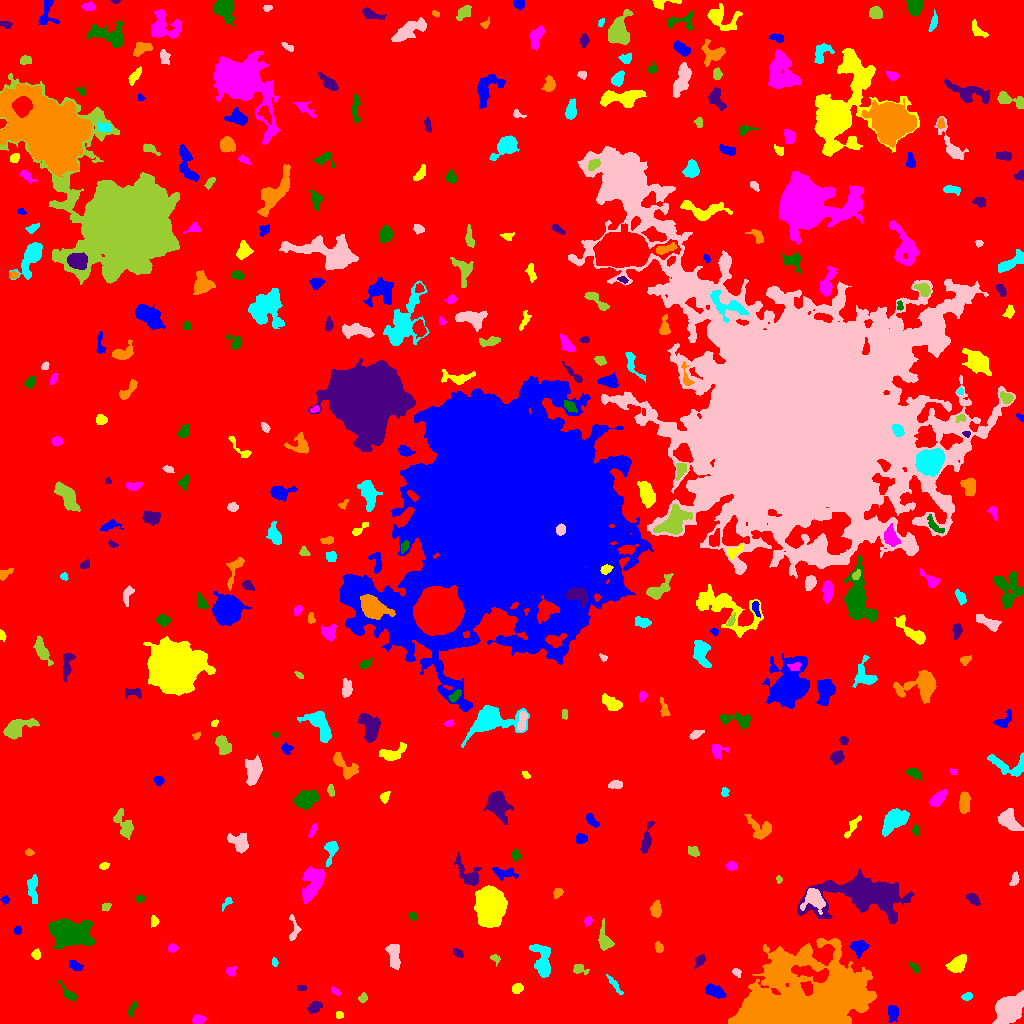

Values plotted in this chart, from the file beside it:
ID, X, Y, A, B, theta, total_flux, mu_max, mu_median, mu_mean, R_fwhm, R_e, R10, R90, x_start, x_end, y_start, y_end, area, greylevel
0, 507.9, 534.2, 304.1, 298.8, 1.245, 2060791, 12.0, 2.0, 2.543, 155.4, 246.5, 94.84, 391.7, 0, 1023, 0, 1023, 810424, 2.543
1, 892.9, 10.31, 3.937, 2.564, -1.54, 534.0, 7.0, 3.0, 3.217, 4.26, 3.827, 1.493, 6.358, 888, 898, 1, 18, 166, 8.217
2, 339, 8.717, 1.917, 1.851, -0.8346, 106.0, 4.0, 2.0, 1.893, 3.568, 2.459, 0.9772, 3.613, 336, 343, 5, 12, 56, 7.893
3, 198.2, 4.252, 3.087, 2.189, 0.07734, 408.0, 7.0, 3.0, 3.611, 4.107, 3.29, 1.262, 5.232, 192, 206, 0, 9, 113, 8.611
4, 132.1, 15.03, 4.135, 1.475, 1.111, 175.0, 5.0, 2.0, 1.944, 2.877, 2.764, 1.128, 4.478, 128, 137, 7, 22, 90, 7.944
5, 314.5, 16.14, 3.484, 2.401, 0.5377, 541.0, 8.0, 4.0, 3.783, 4.82, 3.742, 1.493, 5.836, 307, 322, 10, 23, 143, 8.783
6, 844.7, 32.55, 6.952, 6.233, 0.5471, 32063, 96.0, 24.0, 32.35, 9.339, 8.234, 3.338, 13.74, 827, 863, 14, 48, 991, 53.35
7, 967.2, 27.06, 2.501, 1.75, 0.2679, 158.0, 4.0, 2.0, 2.026, 3.909, 2.706, 0.9772, 4.222, 961, 972, 23, 31, 78, 8.026
8, 1009, 13.97, 6.839, 4.925, 0.7963, 8395, 38.0, 8.0, 11.66, 7.291, 6.864, 2.706, 11.99, 992, 1023, 0, 33, 720, 16.66
9, 363.0, 25.24, 2.292, 1.852, 1.043, 92.0, 3.0, 1.0, 1.227, 2.985, 2.523, 0.9772, 3.989, 358, 367, 21, 31, 75, 7.227
10, 536.5, 30.61, 3.482, 1.935, 0.8894, 256.0, 5.0, 2.0, 2.265, 3.785, 3.241, 1.262, 5.109, 530, 542, 24, 37, 113, 8.265
11, 713.9, 32.7, 4.989, 2.499, -0.4175, 666.0, 8.0, 3.0, 3.127, 4.983, 4.184, 1.693, 6.864, 705, 726, 25, 40, 213, 9.127
12, 517.5, 34.76, 2.548, 2.097, 0.5003, 288.0, 7.0, 3.0, 2.743, 3.432, 2.932, 1.128, 4.652, 512, 523, 30, 40, 105, 8.743
13, 335.1, 32.14, 2.462, 1.325, -0.5686, 125.0, 5.0, 2.0, 2.016, 2.523, 2.257, 0.7979, 3.7, 331, 340, 28, 37, 62, 8.016
14, 68.98, 29.19, 5.897, 2.054, -0.808, 308.0, 5.0, 2.0, 2.248, 4.029, 3.613, 1.382, 5.781, 58, 76, 22, 43, 137, 8.248
15, 302.0, 35.5, 1.989, 1.222, 0.0, 90.0, 5.0, 1.0, 1.579, 2.111, 1.954, 0.5642, 3.29, 297, 306, 33, 38, 57, 7.579
16, 791.8, 15.9, 27.12, 15.61, 0.3091, 101264, 120.0, 7.0, 16.65, 11.89, 15.3, 5.585, 33.54, 728, 876, 0, 85, 6082, 20.65
17, 614.6, 38.59, 5.94, 1.405, -0.9378, 182.0, 3.0, 1.0, 1.542, 4.184, 3.523, 1.382, 5.528, 606, 623, 29, 49, 118, 8.542
18, 736.3, 51.28, 2.22, 1.633, -0.782, 155.0, 5.0, 2.0, 2.279, 2.932, 2.394, 0.9772, 3.827, 732, 741, 46, 55, 68, 9.279
19, 579.2, 54.13, 3.749, 2.185, -0.1626, 146.0, 3.0, 1.0, 1.227, 3.656, 3.192, 1.128, 5.078, 573, 589, 49, 59, 119, 7.227
20, 227.7, 36.8, 7.907, 3.995, 1.088, 815.0, 7.0, 2.0, 2.485, 5.726, 5.171, 2.111, 8.234, 218, 239, 24, 59, 328, 8.485
21, 75.01, 58.06, 3.344, 2.03, -0.5032, 289.0, 6.0, 2.0, 2.429, 3.868, 3.192, 1.262, 5.323, 69, 83, 53, 64, 119, 8.429
22, 957.1, 59.4, 4.568, 2.808, 0.7993, 950.0, 9.0, 3.0, 3.545, 5.323, 4.442, 1.784, 7.203, 945, 966, 51, 69, 268, 9.545
23, 230.5, 52.18, 2.43, 2.295, 0.1352, 241.0, 6.0, 3.0, 2.802, 3.827, 2.821, 1.128, 4.37, 226, 237, 47, 57, 86, 10.8
24, 914.6, 55.3, 2.871, 1.471, -0.984, 117.0, 5.0, 1.0, 1.603, 2.394, 2.257, 0.7979, 4.107, 910, 918, 51, 62, 73, 7.603
25, 699.8, 63.35, 3.198, 1.875, 0.9994, 460.0, 11.0, 4.0, 4.423, 3.241, 2.985, 1.128, 4.853, 694, 705, 55, 69, 104, 9.423
26, 780.7, 58.09, 5.323, 2.999, 1.272, 1123, 8.0, 4.0, 3.872, 7.047, 5.109, 2.111, 7.878, 773, 789, 46, 70, 290, 15.87
27, 274.8, 60.93, 2.146, 1.403, -1.428, 99.0, 4.0, 2.0, 1.941, 3.038, 2.111, 0.7979, 3.568, 272, 278, 57, 66, 51, 7.941
28, 394, 67.48, 6.842, 2.88, -1.46, 1048, 9.0, 4.0, 3.867, 5.642, 5.323, 2.111, 8.117, 385, 400, 54, 79, 271, 8.867
29, 495.4, 64.97, 2.65, 1.859, -0.8038, 121.0, 4.0, 1.0, 1.681, 3.141, 2.326, 0.9772, 4.029, 490, 500, 57, 69, 72, 7.681
30, 999.2, 74.05, 3.081, 1.434, 1.448, 108.0, 4.0, 2.0, 1.459, 3.613, 2.764, 0.9772, 4.029, 996, 1002, 68, 79, 74, 7.459
31, 858.9, 76.58, 4.023, 3.434, 0.05543, 745.0, 7.0, 4.0, 3.599, 5.836, 4.583, 1.871, 7.047, 850, 869, 65, 83, 207, 10.6
32, 35.69, 68.83, 2.508, 2.051, -1.517, 249.0, 6.0, 3.0, 2.964, 3.909, 2.821, 1.128, 4.514, 31, 40, 64, 75, 84, 7.964
33, 172.8, 75.5, 2.263, 1.799, 0.0, 146.0, 4.0, 2.0, 1.947, 3.827, 2.585, 0.9772, 4.107, 168, 178, 71, 80, 75, 7.947
34, 71.94, 90.47, 10.56, 6.458, -0.03262, 5439, 13.0, 5.0, 5.26, 10.3, 10.14, 4.029, 15.68, 48, 95, 75, 105, 1034, 10.26
35, 457.9, 69.94, 2.844, 1.556, -0.6001, 138.0, 4.0, 2.0, 1.704, 3.7, 2.646, 1.128, 4.297, 453, 463, 66, 75, 81, 7.704
36, 658.9, 75.82, 2.528, 1.894, -1.346, 345.0, 8.0, 4.5, 4.107, 3.989, 2.877, 1.128, 4.297, 655, 663, 71, 82, 84, 9.107
37, 542.4, 62.54, 9.132, 4.056, -1.399, 1679, 8.0, 4.0, 3.79, 8.649, 6.699, 2.706, 10.39, 529, 550, 46, 79, 443, 8.79
38, 293.8, 94.09, 7.338, 2.601, -1.554, 291.0, 4.0, 2.0, 1.953, 5.781, 4.107, 1.493, 6.129, 289, 301, 83, 109, 149, 6.953
39, 604.9, 82.3, 5.443, 2.788, -1.369, 676.0, 8.0, 2.0, 2.828, 5.171, 3.949, 1.596, 6.84, 598, 614, 73, 105, 239, 8.828
40, 932, 88.04, 5.258, 3.373, -0.7457, 468.0, 4.0, 2.0, 2.4, 7.356, 4.72, 1.871, 7.092, 921, 940, 78, 95, 195, 7.4
41, 17.45, 93.07, 2.205, 1.908, 1.457, 196.0, 5.0, 3.0, 3.161, 3.827, 2.706, 0.9772, 3.989, 14, 21, 89, 97, 62, 8.161
42, 153.9, 102.8, 2.587, 1.865, 1.545, 105.0, 3.0, 1.0, 1.312, 2.985, 2.646, 0.9772, 4.297, 151, 159, 96, 108, 80, 7.312
43, 588.2, 102.6, 2.081, 1.711, 0.977, 123.0, 4.0, 2.0, 1.783, 3.385, 2.394, 0.9772, 3.827, 584, 592, 97, 107, 69, 7.783
44, 412.3, 107.2, 2.07, 1.579, -0.8566, 132.0, 4.0, 2.0, 2.164, 3.656, 2.326, 0.9772, 3.523, 408, 416, 103, 111, 61, 8.164
45, 868.3, 129.2, 21.8, 8.001, 0.01714, 16627, 27.0, 4.0, 7.267, 11.49, 12.18, 4.652, 21.76, 797, 914, 100, 154, 2288, 12.27
46, 655.7, 114, 3.68, 2.267, 1.519, 510.0, 7.0, 3.0, 3.269, 4.754, 3.742, 1.493, 5.698, 650, 661, 106, 123, 156, 9.269
47, 226.9, 120.9, 3.959, 1.626, 0.8917, 182.0, 4.0, 2.0, 2.395, 4.478, 2.877, 1.128, 4.334, 222, 232, 112, 126, 76, 7.395
48, 814, 124.9, 5.229, 4.221, -0.8913, 1783, 13.0, 4.0, 5.065, 6.232, 5.293, 2.111, 8.649, 800, 825, 109, 135, 352, 14.07
49, 105.9, 116.7, 2.18, 1.82, 0.5345, 87.0, 3.0, 1.0, 1.261, 2.706, 2.326, 0.7979, 3.868, 102, 111, 112, 120, 69, 7.261
50, 201.9, 123.6, 8.262, 4.952, 0.02036, 1477, 7.0, 3.0, 3.342, 7.611, 6.652, 2.585, 10.43, 178, 215, 114, 134, 442, 8.342
51, 5.028, 123.9, 1.927, 1.6, -0.005759, 109.0, 4.0, 2.0, 1.817, 3.29, 2.257, 0.7979, 3.568, 0, 9, 119, 128, 60, 8.817
52, 491.5, 116.1, 8.503, 6.395, 1.517, 13686, 38.0, 9.0, 12.57, 9.167, 8.956, 3.478, 15.25, 474, 507, 96, 138, 1089, 17.57
53, 313, 140.1, 9.314, 4.191, 1.187, 2427, 11.0, 4.0, 4.494, 7.756, 7.092, 2.706, 11.1, 302, 324, 120, 157, 540, 9.494
54, 139.7, 124.8, 2.216, 1.548, 0.137, 101.0, 3.0, 2.0, 1.53, 3.385, 2.394, 0.9772, 3.568, 136, 145, 121, 128, 66, 8.53
55, 972.6, 124.5, 3.893, 2.064, -0.6751, 211.0, 4.0, 2.0, 1.661, 4.754, 3.478, 1.262, 5.352, 966, 980, 118, 130, 127, 8.661
56, 557.6, 130.6, 2.491, 1.882, 0.8302, 189.0, 5.0, 2.0, 2.198, 3.338, 2.764, 0.9772, 4.334, 553, 563, 125, 135, 86, 8.198
57, 32.57, 134.9, 7.413, 2.495, -1.494, 682.0, 6.0, 3.0, 2.978, 6.699, 4.918, 1.871, 7.569, 27, 37, 120, 149, 229, 7.978
58, 1015, 144.1, 3.356, 1.584, 1.238, 141.0, 4.0, 1.0, 1.439, 3.909, 2.932, 0.9772, 4.442, 1009, 1019, 138, 152, 98, 8.439
59, 778.8, 143.8, 1.802, 1.347, -1.269, 78.0, 4.0, 2.0, 1.773, 2.821, 1.871, 0.5642, 3.09, 776, 782, 140, 148, 44, 7.773
... 346 more rows
